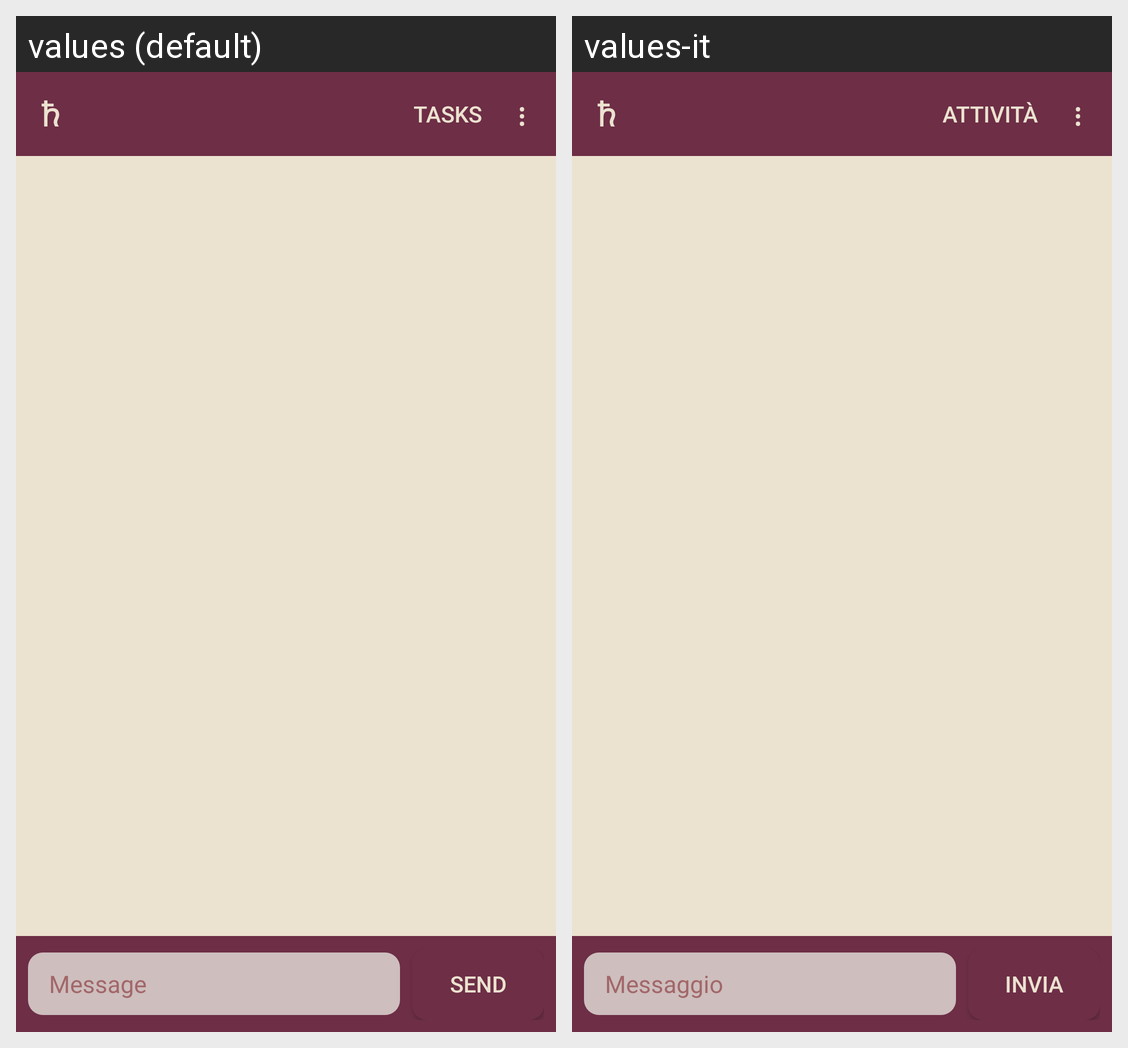

For this localized Android screen grid, give each drawn string resource with its value in every locale shown.
Android screen res/layout/activity_main.xml rendered under 2 locales, left to right: values (default), values-it. Device: Nexus 5 (rendered at 1080×1920; each locale shown at half size, 540×960, under a caption strip naming it); theme AppTheme.
Strings drawn on this screen, with the default value and each locale's value (text and hints the layout hard-codes, and strings that could not be matched under every locale, appear in the picture but are not listed):

app_name
  values: ♄
  values-it: ♄  [not translated; the default value is used]

tasks
  values: Tasks
  values-it: Attività

hint_message
  values: Message
  values-it: Messaggio

send
  values: Send
  values-it: Invia
